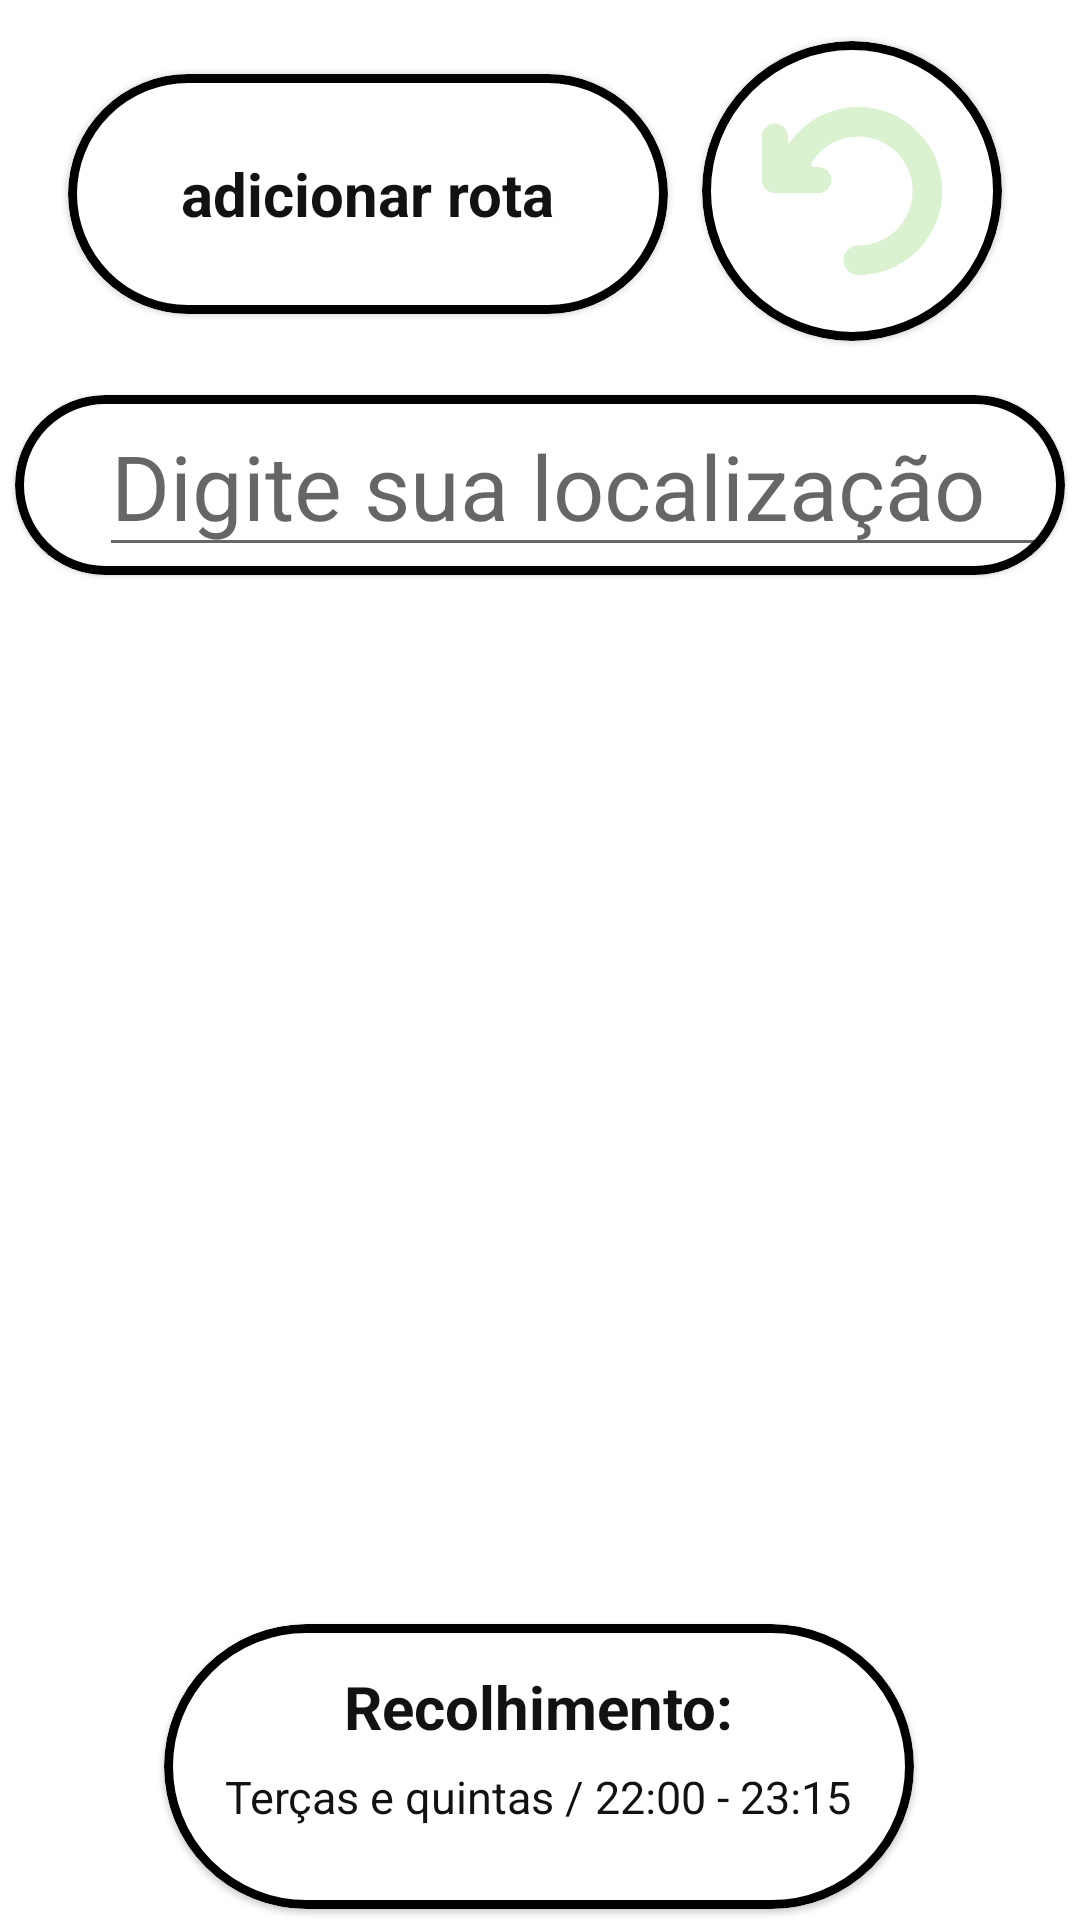

Layout XML and referenced resources for this Android screen:
<!-- AndroidManifest.xml: application theme Theme.Reciclo -->
<!-- res/layout/activity_maps_client_test.xml -->
<?xml version="1.0" encoding="utf-8"?>
<androidx.constraintlayout.widget.ConstraintLayout
    xmlns:android="http://schemas.android.com/apk/res/android"
    xmlns:app="http://schemas.android.com/apk/res-auto"
    android:layout_width="match_parent"
    android:layout_height="match_parent">


    <Button
        android:id="@+id/back_button"
        android:layout_width="100dp"
        android:layout_height="100dp"
        android:background="?android:attr/selectableItemBackground"
        app:layout_constraintBottom_toBottomOf="parent"
        app:layout_constraintEnd_toEndOf="parent"
        app:layout_constraintHorizontal_bias="0.9"
        app:layout_constraintStart_toStartOf="parent"
        app:layout_constraintTop_toTopOf="parent"
        app:layout_constraintVertical_bias="0.025"
        />

    <com.google.android.material.card.MaterialCardView
        android:layout_width="100dp"
        android:layout_height="100dp"
        app:cardCornerRadius="50dp"
        app:layout_constraintBottom_toBottomOf="parent"
        app:layout_constraintEnd_toEndOf="parent"
        app:layout_constraintHorizontal_bias="0.9"
        app:layout_constraintStart_toStartOf="parent"
        app:layout_constraintTop_toTopOf="parent"
        app:layout_constraintVertical_bias="0.025"
        app:strokeColor="@color/black"
        app:strokeWidth="3dp">

        <FrameLayout
            android:layout_width="60dp"
            android:layout_height="60dp"
            android:layout_gravity="center"
            android:background="@drawable/backarrow" />

    </com.google.android.material.card.MaterialCardView>

    <Button
        android:id="@+id/route_button"
        android:layout_width="200dp"
        android:layout_height="80dp"
        android:onClick="setRoute"
        android:background="?android:attr/selectableItemBackground"
        app:layout_constraintBottom_toBottomOf="parent"
        app:layout_constraintEnd_toEndOf="parent"
        app:layout_constraintHorizontal_bias="0.142"
        app:layout_constraintStart_toStartOf="parent"
        app:layout_constraintTop_toTopOf="parent"
        app:layout_constraintVertical_bias="0.044"
        />

    <com.google.android.material.card.MaterialCardView
        android:id="@+id/route_card_view"
        android:layout_width="200dp"
        android:layout_height="80dp"
        app:cardCornerRadius="50dp"
        app:layout_constraintBottom_toBottomOf="parent"
        app:layout_constraintEnd_toEndOf="parent"
        app:layout_constraintHorizontal_bias="0.142"
        app:layout_constraintStart_toStartOf="parent"
        app:layout_constraintTop_toTopOf="parent"
        app:layout_constraintVertical_bias="0.044"
        app:strokeColor="@color/black"
        app:strokeWidth="3dp">

        <TextView
            android:id="@+id/route_label"
            android:layout_width="wrap_content"
            android:layout_height="wrap_content"
            android:layout_gravity="center"
            android:text="adicionar rota"
            android:textColor="#121212"
            android:textSize="20sp"
            android:textStyle="bold" />

    </com.google.android.material.card.MaterialCardView>

    <com.google.android.material.card.MaterialCardView
        android:layout_width="350dp"
        android:layout_height="60dp"
        app:cardCornerRadius="50dp"
        app:layout_constraintBottom_toBottomOf="parent"
        app:layout_constraintEnd_toEndOf="parent"
        app:layout_constraintHorizontal_bias="0.491"
        app:layout_constraintStart_toStartOf="parent"
        app:layout_constraintTop_toTopOf="parent"
        app:layout_constraintVertical_bias="0.227"
        app:strokeColor="@color/black"
        app:strokeWidth="3dp">

        <EditText
            android:layout_width="match_parent"
            android:layout_height="wrap_content"
            android:hint="Digite sua localização"
            android:textSize="30sp"
            android:id="@+id/nome_local"
            android:textColor="#121212"
            android:layout_marginLeft="28dp"
            android:inputType="textPersonName|textCapWords"/>

    </com.google.android.material.card.MaterialCardView>

    <com.google.android.material.card.MaterialCardView
        android:id="@+id/time_label"
        android:layout_width="250dp"
        android:layout_height="95dp"
        app:cardCornerRadius="50dp"
        app:layout_constraintBottom_toBottomOf="parent"
        app:layout_constraintEnd_toEndOf="parent"
        app:layout_constraintHorizontal_bias="0.496"
        app:layout_constraintStart_toStartOf="parent"
        app:layout_constraintTop_toTopOf="parent"
        app:layout_constraintVertical_bias="0.993"
        app:strokeColor="@color/black"
        app:strokeWidth="3dp">

        <TextView
            android:layout_width="wrap_content"
            android:layout_height="wrap_content"
            android:layout_gravity="center"
            android:layout_marginBottom="20sp"
            android:text="Recolhimento:"
            android:textColor="#121212"
            android:textSize="20sp"
            android:textStyle="bold" />

        <TextView
            android:layout_width="wrap_content"
            android:layout_height="wrap_content"
            android:layout_gravity="center"
            android:layout_marginTop="10sp"
            android:text="Terças e quintas / 22:00 - 23:15"
            android:textColor="#121212"
            android:textSize="15sp" />

    </com.google.android.material.card.MaterialCardView>

</androidx.constraintlayout.widget.ConstraintLayout>
<!-- resources referenced by this layout -->
<resources>
  <!-- drawable backarrow: png bitmap (drawable, 5950 bytes) -->
  <style name="Theme.Reciclo" parent="Theme.MaterialComponents.DayNight.NoActionBar">
          
          <item name="colorPrimary">@color/black</item>
          <item name="colorPrimaryVariant">@color/black</item>
          <item name="colorOnPrimary">@color/white</item>
          
          <item name="colorSecondary">@color/teal_200</item>
          <item name="colorSecondaryVariant">@color/teal_700</item>
          <item name="colorOnSecondary">@color/black</item>
          
          <item name="android:statusBarColor">?attr/colorPrimaryVariant</item>
          
      </style>
  <!-- not gathered from this repository: default colours our renderer supplied (Android Studio template values) -->
  <color name="teal_200">#FF03DAC5</color>
  <color name="teal_700">#FF018786</color>
  <color name="black">#FF000000</color>
  <color name="white">#FFFFFFFF</color>
</resources>
